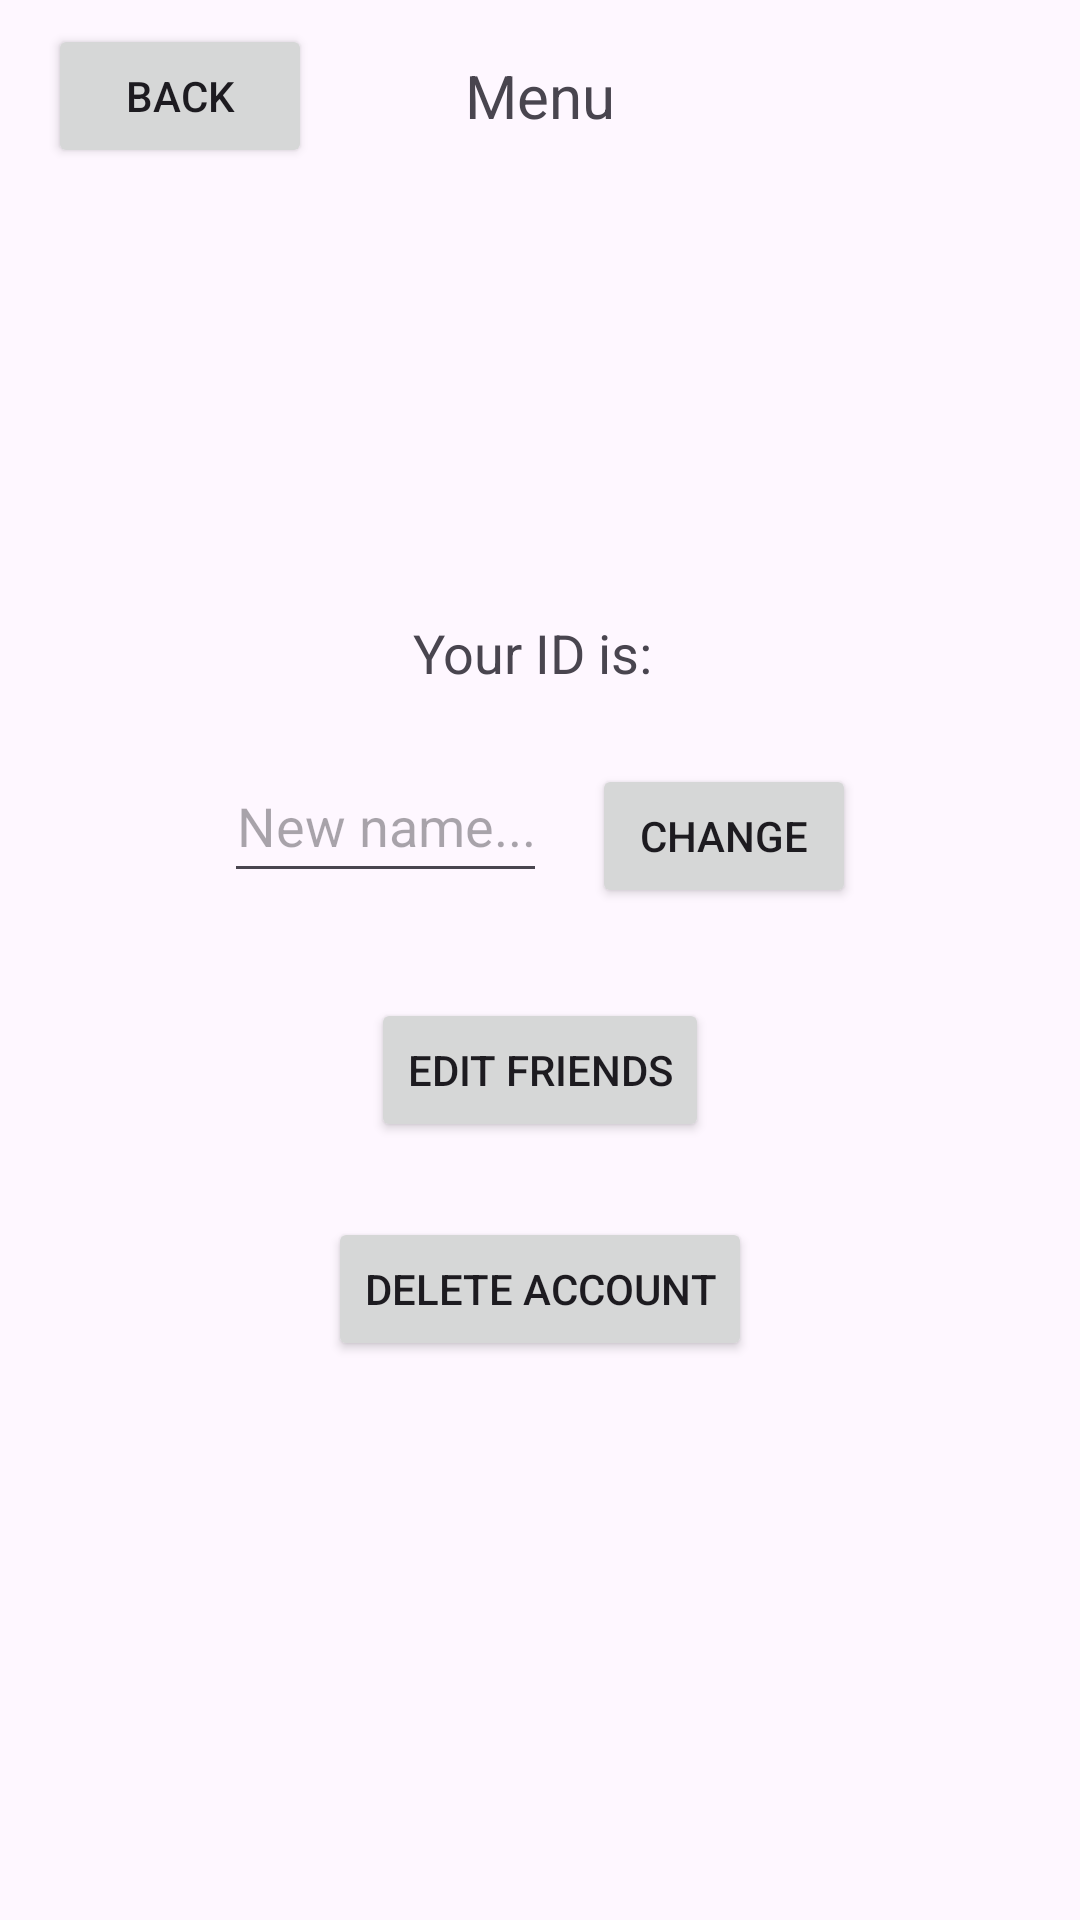

Android layout source for this screen:
<!-- AndroidManifest.xml: application theme Theme.NestSync -->
<!-- res/layout/activity_menu.xml -->
<?xml version="1.0" encoding="utf-8"?>
<androidx.constraintlayout.widget.ConstraintLayout
    xmlns:android="http://schemas.android.com/apk/res/android"
    xmlns:app="http://schemas.android.com/apk/res-auto"
    android:layout_width="match_parent"
    android:layout_height="match_parent">

    <androidx.appcompat.widget.Toolbar
        android:id="@+id/toolbar"
        android:layout_width="match_parent"
        android:layout_height="wrap_content"
        app:layout_constraintTop_toTopOf="parent"
        app:layout_constraintBottom_toTopOf="@id/menuLayout">

        <Button
            android:id="@+id/homeBtn"
            android:layout_width="wrap_content"
            android:layout_height="48dp"
            android:layout_marginStart="15dp"
            android:text="@string/backBtn"
            android:layout_gravity="start" />

        <TextView
            android:id="@+id/menuView"
            android:text="@string/menuBtn"
            android:textSize="20sp"
            android:layout_width="wrap_content"
            android:layout_height="wrap_content"
            android:layout_marginTop="5dp"
            android:layout_marginBottom="5dp"
            android:layout_gravity="center"/>


    </androidx.appcompat.widget.Toolbar>

    <LinearLayout
        android:id="@+id/menuLayout"
        android:layout_width="match_parent"
        android:layout_height="0dp"
        android:orientation="vertical"
        android:gravity="center_vertical|center_horizontal"
        app:layout_constraintTop_toBottomOf="@+id/toolbar"
        app:layout_constraintBottom_toBottomOf="parent">

        <LinearLayout
            android:layout_width="match_parent"
            android:layout_height="wrap_content"
            android:orientation="horizontal"
            android:gravity="center_horizontal"
            android:layout_marginBottom="20dp">

            <TextView
                android:layout_width="wrap_content"
                android:layout_height="wrap_content"
                android:text="@string/id"
                android:textSize="18sp"/>

            <TextView
                android:id="@+id/idView"
                android:layout_width="wrap_content"
                android:layout_height="wrap_content"
                android:textIsSelectable="true"/>

        </LinearLayout>

        <LinearLayout
            android:layout_width="match_parent"
            android:layout_height="wrap_content"
            android:orientation="horizontal"
            android:gravity="center_vertical|center_horizontal"
            >

            <EditText
                android:id="@+id/nameEdit"
                android:inputType="text"
                android:hint="@string/newName"
                android:textAlignment="center"
                android:layout_gravity="center_horizontal"
                android:layout_width="wrap_content"
                android:layout_height="48dp"
                android:layout_marginTop="5dp"
                android:layout_marginBottom="5dp"
                android:layout_marginEnd="15dp"/>

            <Button
                android:id="@+id/nameButton"
                android:text="@string/changeBtn"
                android:layout_width="wrap_content"
                android:layout_height="wrap_content"
                android:layout_marginTop="5dp"
                android:layout_marginBottom="5dp"/>

        </LinearLayout>

        <Button
            android:id="@+id/friendsBtn"
            android:text="@string/editFriendsBtn"
            android:layout_width="wrap_content"
            android:layout_height="wrap_content"
            android:layout_marginTop="25dp"
            />

        <Button
            android:id="@+id/deleteBtn"
            android:text="@string/delAccountBtn"
            android:layout_width="wrap_content"
            android:layout_height="wrap_content"
            android:layout_marginTop="25dp"
            android:layout_marginBottom="45dp"/>

    </LinearLayout>

</androidx.constraintlayout.widget.ConstraintLayout>
<!-- resources referenced by this layout -->
<resources>
  <string name="backBtn">Back</string>
  <string name="changeBtn">Change</string>
  <string name="delAccountBtn">Delete Account</string>
  <string name="editFriendsBtn">Edit friends</string>
  <string name="id">"Your ID is: "</string>
  <string name="menuBtn">Menu</string>
  <string name="newName">New name...</string>
  <style name="Theme.NestSync" parent="Base.Theme.NestSync" />
  <style name="Base.Theme.NestSync" parent="Theme.Material3.DayNight.NoActionBar">
          
          
      </style>
</resources>
